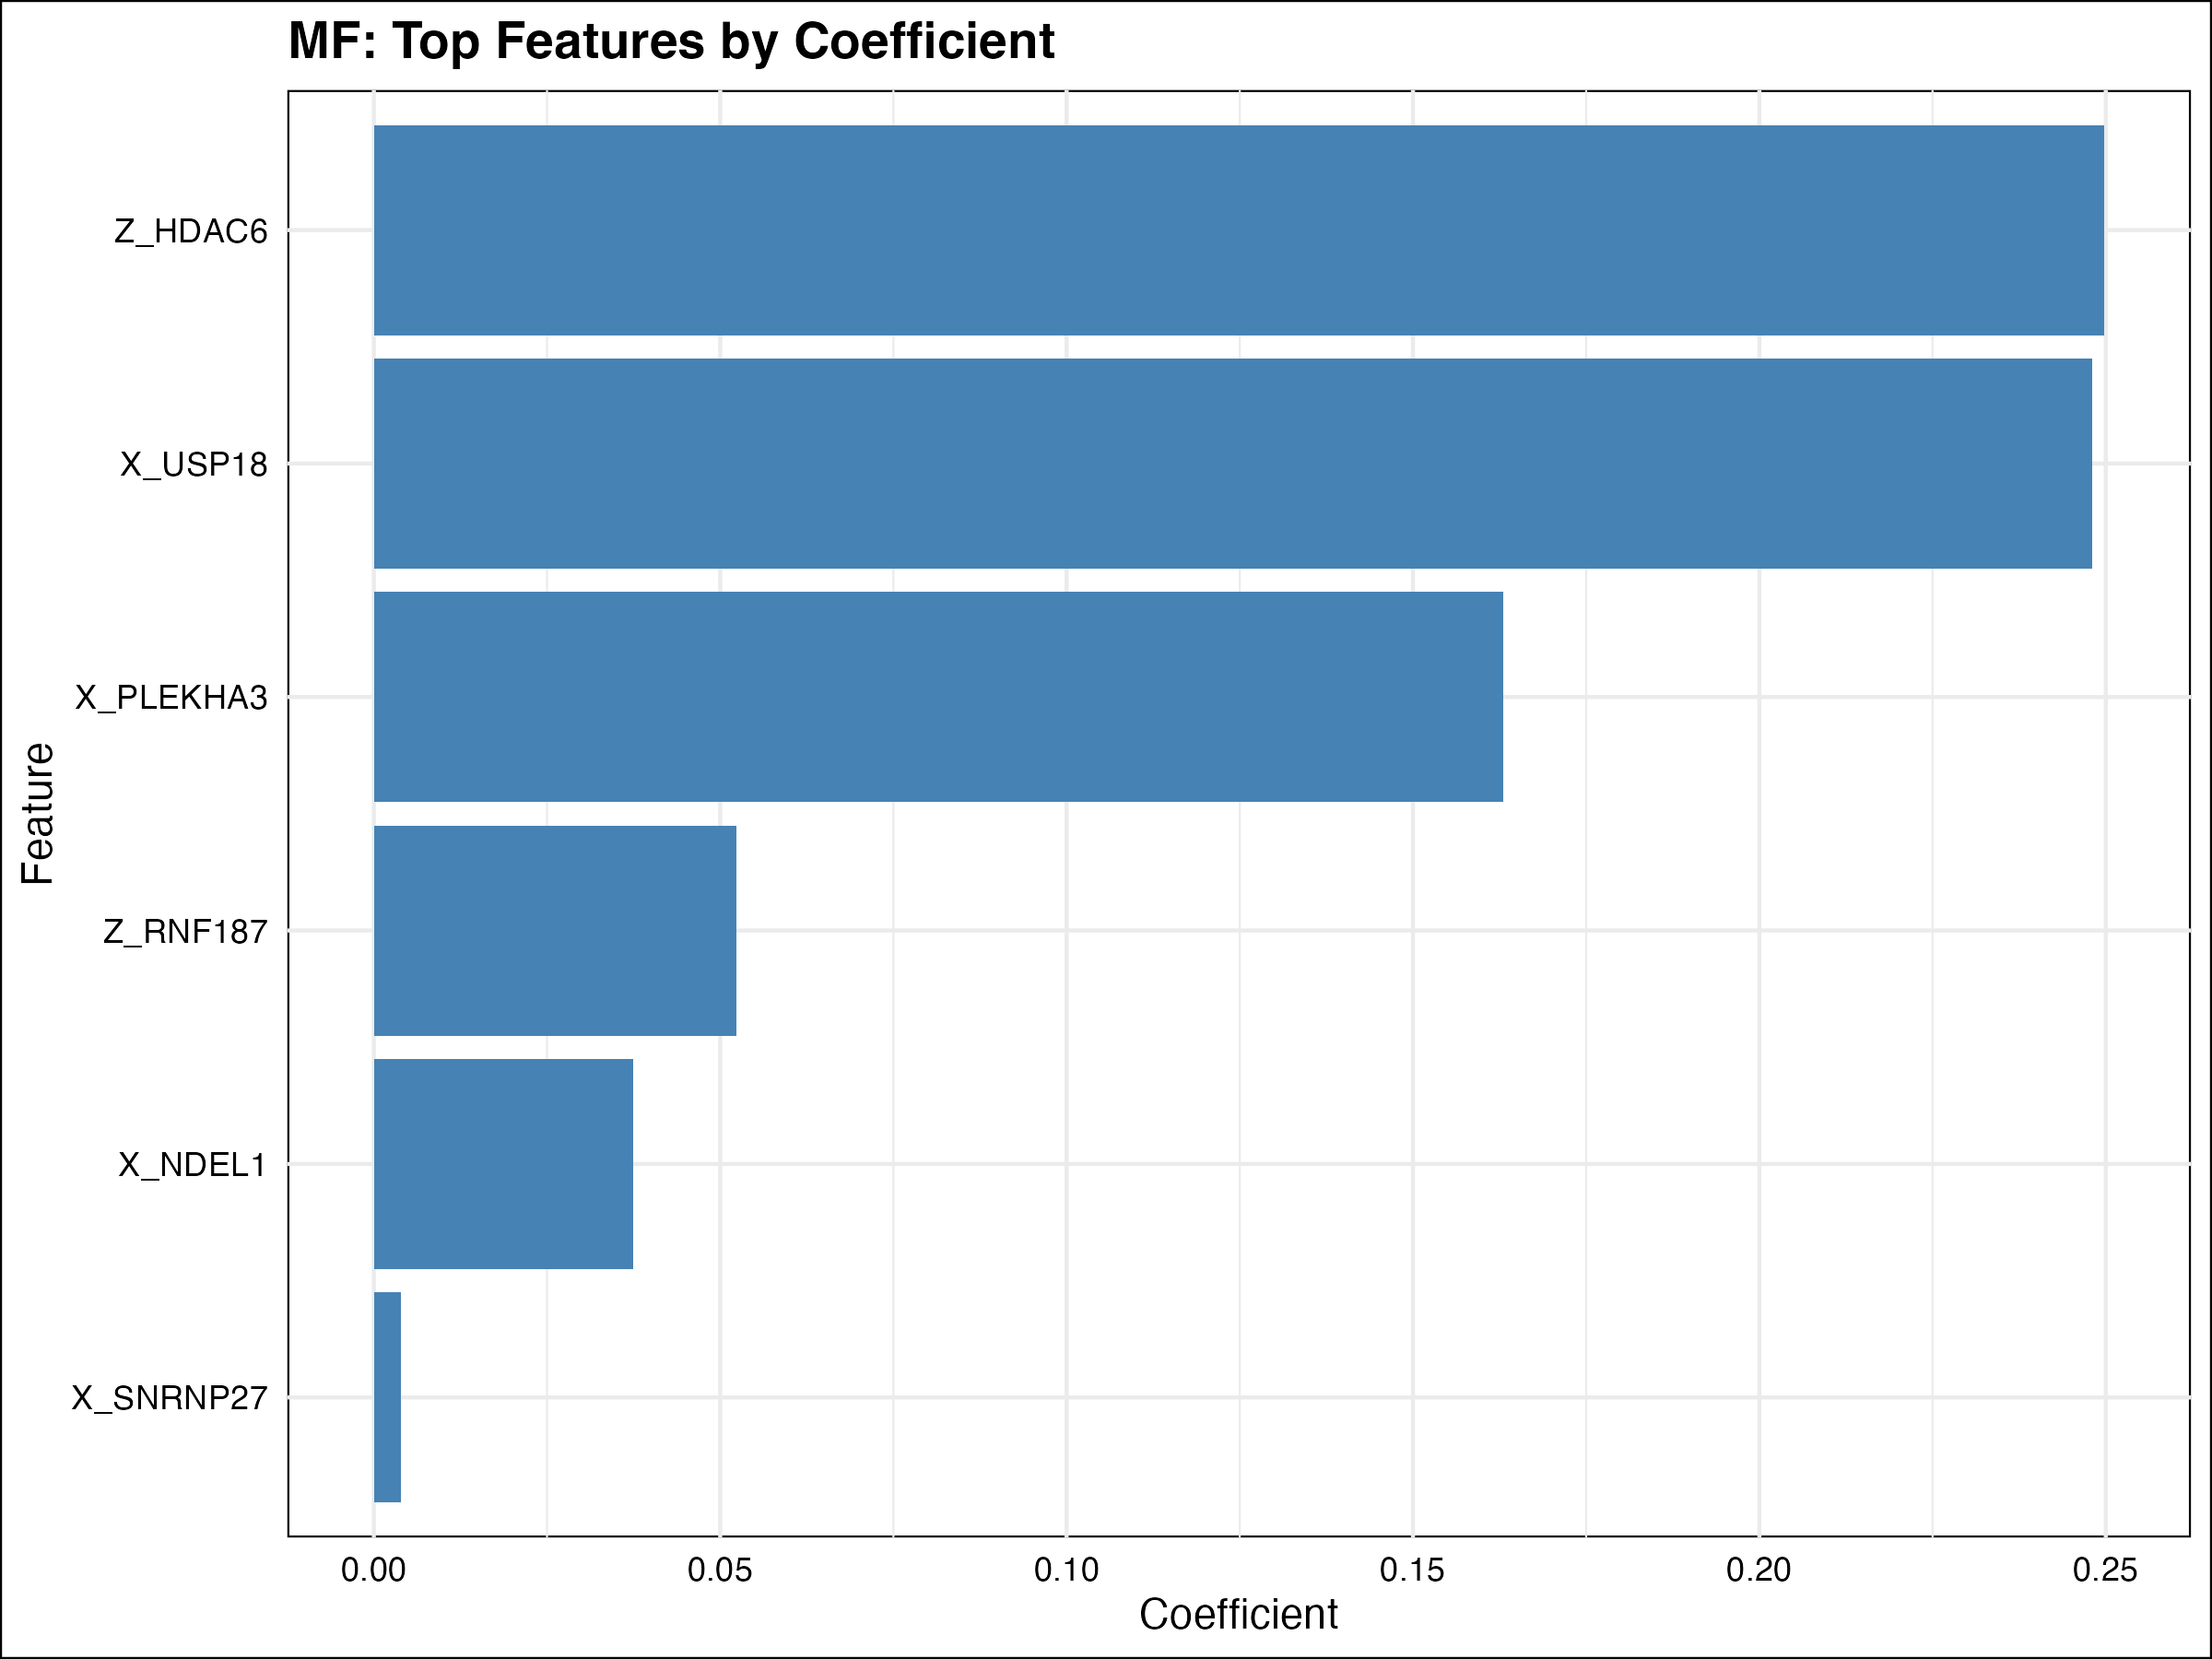

The file beside this chart, header and first rows:
Feature, Coefficient
Z_HDAC6, 0.2498
X_USP18, 0.248
X_PLEKHA3, 0.1631
Z_RNF187, 0.05235
X_NDEL1, 0.03743
X_SNRNP27, 0.003883
